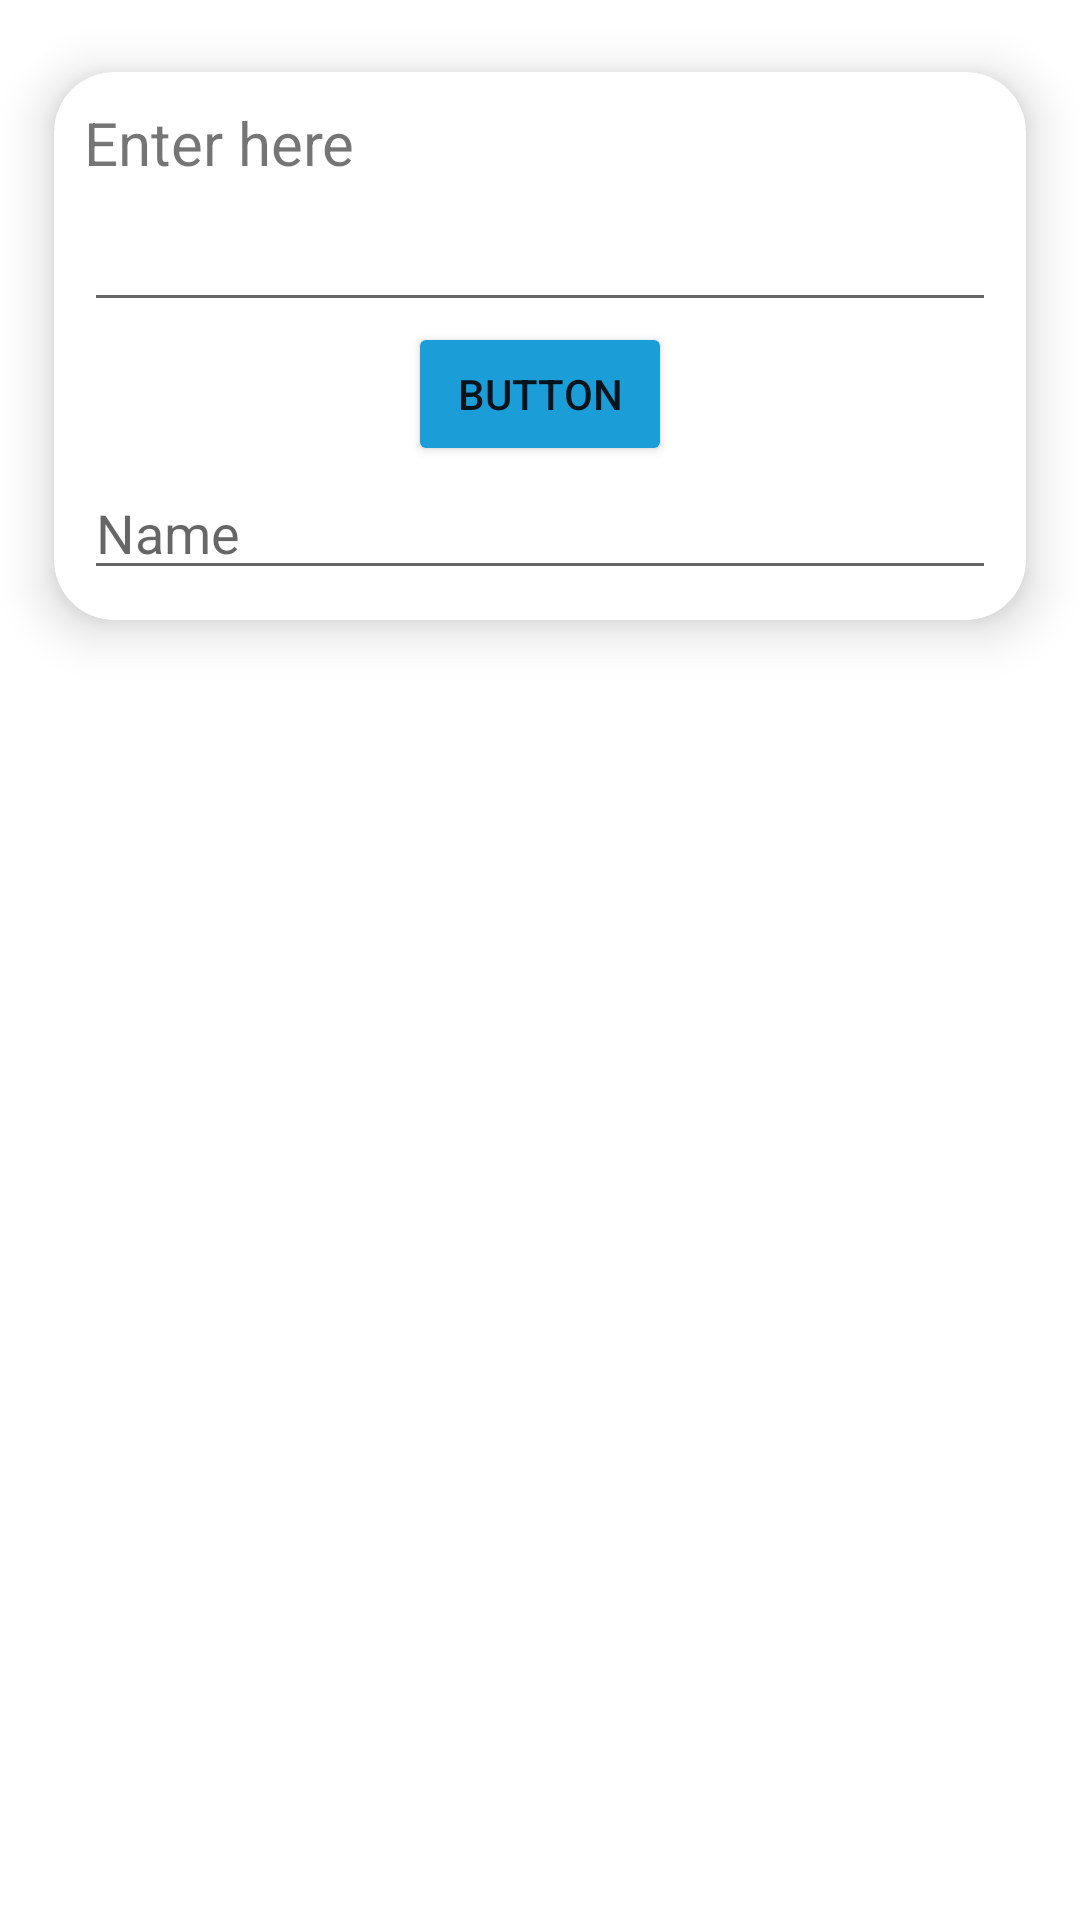

Reconstruct the res/layout file that produces this screen, plus the resources it refers to.
<!-- AndroidManifest.xml: application theme Theme.Day3Task -->
<!-- res/layout/activity_webapijson.xml -->
<?xml version="1.0" encoding="utf-8"?>
<LinearLayout xmlns:android="http://schemas.android.com/apk/res/android"
    xmlns:app="http://schemas.android.com/apk/res-auto"
    xmlns:tools="http://schemas.android.com/tools"
    android:layout_width="match_parent"
    android:layout_height="match_parent"
    android:orientation="vertical"
    tools:context=".webapijson">

    <ScrollView
        android:layout_width="match_parent"
        android:layout_height="match_parent">

        <androidx.cardview.widget.CardView
            android:layout_width="match_parent"
            android:layout_height="match_parent"
            app:cardBackgroundColor="@color/white"
            app:cardCornerRadius="20dp"
            app:cardElevation="10dp"
            app:cardMaxElevation="12dp"
            app:cardPreventCornerOverlap="true"
            app:cardUseCompatPadding="true">

            <LinearLayout
                android:layout_width="match_parent"
                android:layout_height="match_parent"
                android:layout_margin="10dp"
                android:orientation="vertical">

                <TextView
                    android:id="@+id/textView11"
                    android:layout_width="match_parent"
                    android:layout_height="wrap_content"
                    android:text="Enter here"
                    android:textSize="20dp"
                    android:layout_marginBottom="5dp"/>

                <ListView
        android:id="@+id/textView10"
        android:layout_width="wrap_content"
        android:layout_height="300dp"
        android:visibility="gone"/>


                <EditText
                    android:id="@+id/editTextTextPersonName7"
                    android:layout_width="match_parent"
                    android:layout_height="wrap_content"
                    android:ems="10"
                    android:inputType="textPersonName"
                    android:hint="" />

                <Button
                    android:id="@+id/button13"
                    android:layout_width="wrap_content"
                    android:layout_height="wrap_content"
                    android:onClick="ftch"
                    android:text="Button"
                    android:backgroundTint="#1B9DD8"
                    android:layout_gravity="center"/>

                <EditText
                    android:id="@+id/editTextTextPersonName8"
                    android:layout_width="match_parent"
                    android:layout_height="wrap_content"
                    android:ems="10"
                    android:inputType="textPersonName"
                    android:hint="Name" />

            </LinearLayout>
        </androidx.cardview.widget.CardView>
    </ScrollView>
</LinearLayout>
<!-- resources referenced by this layout -->
<resources>
  <style name="Theme.Day3Task" parent="Theme.MaterialComponents.DayNight.DarkActionBar">
          
          <item name="colorPrimary">@color/purple_500</item>
          <item name="colorPrimaryVariant">@color/purple_700</item>
          <item name="colorOnPrimary">@color/white</item>
          
          <item name="colorSecondary">@color/teal_200</item>
          <item name="colorSecondaryVariant">@color/teal_700</item>
          <item name="colorOnSecondary">@color/black</item>
          
          <item name="android:statusBarColor" tools:targetApi="l">?attr/colorPrimaryVariant</item>
          
      </style>
  <!-- not gathered from this repository: default colours our renderer supplied (Android Studio template values) -->
  <color name="purple_500">#FF6200EE</color>
  <color name="purple_700">#FF3700B3</color>
  <color name="teal_200">#FF03DAC5</color>
  <color name="teal_700">#FF018786</color>
  <color name="black">#FF000000</color>
  <color name="white">#FFFFFFFF</color>
</resources>
